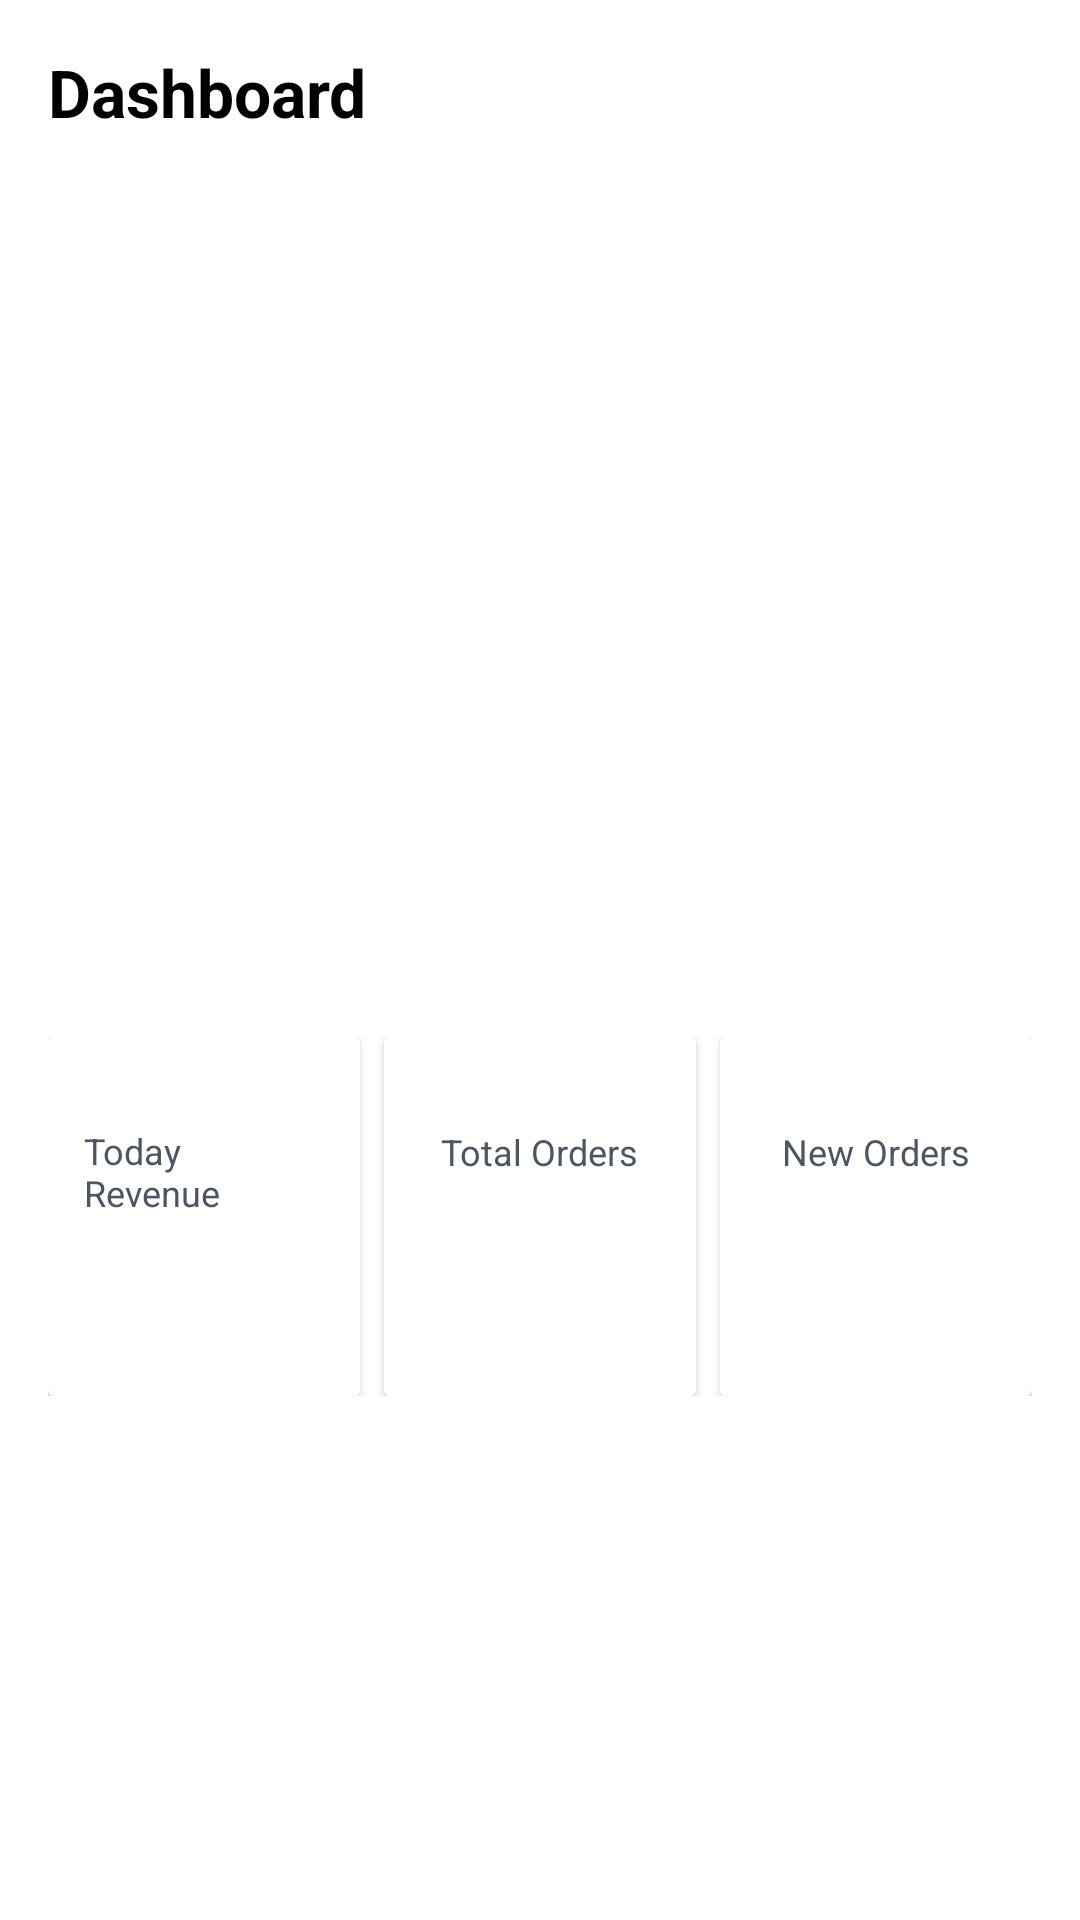

Write the Android layout XML for this screen, with the resource values it uses.
<!-- AndroidManifest.xml: application theme Theme.FoodDeliveryApp -->
<!-- res/layout/activity_merchant_dashboard.xml -->
<?xml version="1.0" encoding="utf-8"?>
<LinearLayout xmlns:android="http://schemas.android.com/apk/res/android"
    xmlns:app="http://schemas.android.com/apk/res-auto"
    android:layout_width="match_parent"
    android:layout_height="match_parent"
    android:orientation="vertical"
    android:background="@color/background"
    android:padding="16dp">

    <TextView
        android:layout_width="wrap_content"
        android:layout_height="wrap_content"
        android:text="Dashboard"
        android:textSize="22sp"
        android:textStyle="bold"
        android:textColor="@color/text_primary"
        android:layout_marginBottom="20dp" />

    <androidx.viewpager2.widget.ViewPager2
        android:id="@+id/vpMerchantAds"
        android:layout_width="match_parent"
        android:layout_height="220dp" />

    <com.google.android.material.tabs.TabLayout
        android:id="@+id/tabMerchantAdsIndicator"
        android:layout_width="match_parent"
        android:layout_height="wrap_content"
        android:layout_marginBottom="12dp"
        app:tabIndicatorColor="@color/primary"
        app:tabIndicatorAnimationMode="elastic"
        app:tabSelectedTextColor="@color/primary"
        app:tabTextColor="@color/text_secondary" />

    <LinearLayout
        android:layout_width="match_parent"
        android:layout_height="wrap_content"
        android:orientation="horizontal">

        <androidx.cardview.widget.CardView
            android:layout_width="0dp"
            android:layout_height="120dp"
            android:layout_weight="1"
            android:layout_marginEnd="8dp"
            android:elevation="4dp">

            <LinearLayout
                android:layout_width="match_parent"
                android:layout_height="match_parent"
                android:orientation="vertical"
                android:gravity="center"
                android:padding="12dp">

                <TextView
                    android:layout_width="wrap_content"
                    android:layout_height="wrap_content"
                    android:text="Today Revenue"
                    android:textSize="12sp"
                    android:textColor="@color/text_secondary" />

                <TextView
                    android:id="@+id/tvDashRevenue"
                    android:layout_width="wrap_content"
                    android:layout_height="wrap_content"
                    android:textSize="22sp"
                    android:textStyle="bold"
                    android:textColor="@color/primary" />
            </LinearLayout>
        </androidx.cardview.widget.CardView>

        <androidx.cardview.widget.CardView
            android:layout_width="0dp"
            android:layout_height="120dp"
            android:layout_weight="1"
            android:layout_marginEnd="8dp"
            android:elevation="4dp">

            <LinearLayout
                android:layout_width="match_parent"
                android:layout_height="match_parent"
                android:orientation="vertical"
                android:gravity="center"
                android:padding="12dp">

                <TextView
                    android:layout_width="wrap_content"
                    android:layout_height="wrap_content"
                    android:text="Total Orders"
                    android:textSize="12sp"
                    android:textColor="@color/text_secondary" />

                <TextView
                    android:id="@+id/tvDashTotalOrders"
                    android:layout_width="wrap_content"
                    android:layout_height="wrap_content"
                    android:textSize="32sp"
                    android:textStyle="bold"
                    android:textColor="@color/info" />
            </LinearLayout>
        </androidx.cardview.widget.CardView>

        <androidx.cardview.widget.CardView
            android:layout_width="0dp"
            android:layout_height="120dp"
            android:layout_weight="1"
            android:elevation="4dp">

            <LinearLayout
                android:layout_width="match_parent"
                android:layout_height="match_parent"
                android:orientation="vertical"
                android:gravity="center"
                android:padding="12dp">

                <TextView
                    android:layout_width="wrap_content"
                    android:layout_height="wrap_content"
                    android:text="New Orders"
                    android:textSize="12sp"
                    android:textColor="@color/text_secondary" />

                <TextView
                    android:id="@+id/tvDashNewOrders"
                    android:layout_width="wrap_content"
                    android:layout_height="wrap_content"
                    android:textSize="32sp"
                    android:textStyle="bold"
                    android:textColor="@color/success" />
            </LinearLayout>
        </androidx.cardview.widget.CardView>
    </LinearLayout>

</LinearLayout>
<!-- resources referenced by this layout -->
<resources>
  <color name="background">#FFFFFF</color>
  <color name="info">#3B82F6</color>
  <color name="primary">#6FCF97</color>
  <color name="success">#22C55E</color>
  <color name="text_primary">#000000</color>
  <color name="text_secondary">#4B5563</color>
  <style name="Theme.FoodDeliveryApp" parent="Theme.MaterialComponents.Light.NoActionBar">
          <item name="colorPrimary">@color/primary</item>
          <item name="colorPrimaryDark">@color/primary_dark</item>
          <item name="colorAccent">@color/accent</item>
          <item name="android:colorBackground">@color/background</item>
          <item name="android:windowBackground">@color/background</item>
          <item name="android:statusBarColor">@color/primary</item>
          <item name="android:navigationBarColor">@color/white</item>
          <item name="android:fontFamily">sans-serif</item>
      </style>
  <color name="primary_dark">#A2CDB3</color>
  <color name="accent">#FEB9C8</color>
  <color name="white">#FFFFFF</color>
</resources>
